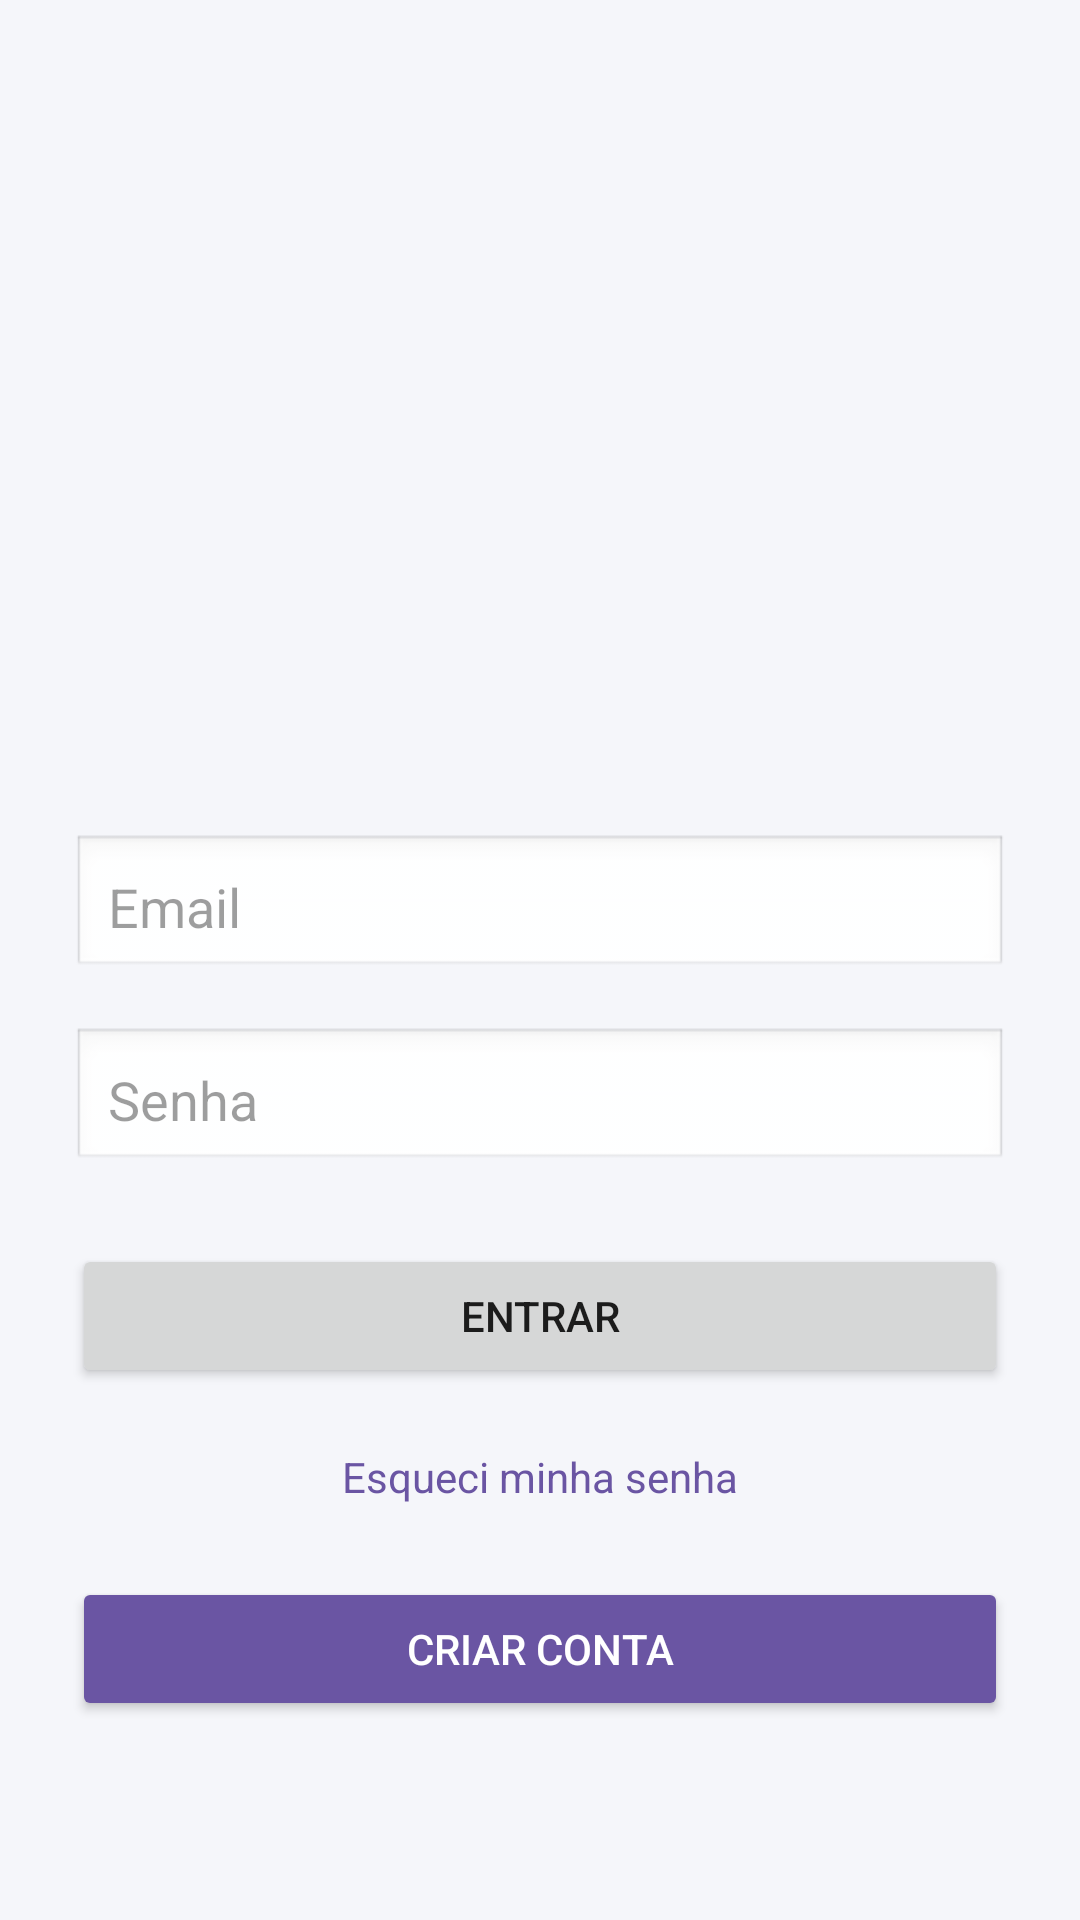

Layout XML and referenced resources for this Android screen:
<!-- AndroidManifest.xml: application theme Theme.VisualizadorApp -->
<!-- res/layout/activity_login.xml -->
<?xml version="1.0" encoding="utf-8"?>
<LinearLayout xmlns:android="http://schemas.android.com/apk/res/android"
    android:layout_width="match_parent"
    android:layout_height="match_parent"
    android:orientation="vertical"
    android:gravity="center"
    android:padding="24dp"
    android:background="#F5F6FA">

    
    <ImageView
        android:layout_width="180dp"
        android:layout_height="180dp"
        android:src="@drawable/logo_insights"
        android:contentDescription="Logo"
        android:layout_marginBottom="32dp" />

    
    <EditText
        android:id="@+id/edtEmail"
        android:layout_width="match_parent"
        android:layout_height="wrap_content"
        android:hint="Email"
        android:inputType="textEmailAddress"
        android:background="@android:drawable/edit_text"
        android:padding="12dp"
        android:layout_marginBottom="16dp" />

    
    <EditText
        android:id="@+id/edtSenha"
        android:layout_width="match_parent"
        android:layout_height="wrap_content"
        android:hint="Senha"
        android:inputType="textPassword"
        android:background="@android:drawable/edit_text"
        android:padding="12dp"
        android:layout_marginBottom="24dp" />

    
    <Button
        android:id="@+id/btnLogin"
        android:layout_width="match_parent"
        android:layout_height="wrap_content"
        android:text="Entrar"
        android:layout_marginBottom="12dp" />

    
    <TextView
        android:id="@+id/txtEsqueciSenha"
        android:layout_width="wrap_content"
        android:layout_height="wrap_content"
        android:text="Esqueci minha senha"
        android:textColor="#6A55A3"
        android:textSize="14sp"
        android:padding="8dp"
        android:clickable="true"
        android:focusable="true"
        android:layout_marginBottom="16dp" />

    
    <Button
        android:id="@+id/btnCriarConta"
        android:layout_width="match_parent"
        android:layout_height="48dp"
        android:text="Criar Conta"
        android:textColor="#FFFFFF"
        android:backgroundTint="#6A55A3" />

</LinearLayout>
<!-- resources referenced by this layout -->
<resources>
  <style name="Theme.VisualizadorApp" parent="Base.Theme.VisualizadorApp" />
  <style name="Base.Theme.VisualizadorApp" parent="Theme.Material3.DayNight.NoActionBar">
          
          <item name="colorPrimary">@color/primary</item>
          <item name="colorPrimaryDark">@color/primary_dark</item>
          <item name="colorAccent">@color/accent</item>
          
          
          <item name="android:colorBackground">@color/background</item>
          <item name="colorSurface">@color/surface</item>
          
          
          <item name="android:textColorPrimary">@color/text_primary</item>
          <item name="android:textColorSecondary">@color/text_secondary</item>
          <item name="android:textColorHint">@color/text_hint</item>
          
          
          <item name="android:statusBarColor">@color/surface</item>
          <item name="android:windowLightStatusBar" tools:targetApi="m">true</item>
          
          
          <item name="android:navigationBarColor">@color/surface</item>
          <item name="android:windowLightNavigationBar" tools:targetApi="o_mr1">true</item>
          
          
          <item name="materialButtonStyle">@style/Widget.App.Button</item>
          <item name="materialCardViewStyle">@style/Widget.App.CardView</item>
      </style>
  <color name="primary">#FF6200EE</color>
  <color name="primary_dark">#FF3700B3</color>
  <color name="accent">#FF03DAC5</color>
  <color name="background">#FFFAFAFA</color>
  <color name="surface">#FFFFFFFF</color>
  <color name="text_primary">#DE000000</color>
  <color name="text_secondary">#99000000</color>
  <color name="text_hint">#61000000</color>
  <style name="Widget.App.Button" parent="Widget.Material3.Button">
          <item name="cornerRadius">8dp</item>
          <item name="android:textAllCaps">false</item>
      </style>
  <style name="Widget.App.CardView" parent="Widget.Material3.CardView.Elevated">
          <item name="cardCornerRadius">12dp</item>
          <item name="cardElevation">4dp</item>
          <item name="cardBackgroundColor">@color/card_background</item>
      </style>
  <color name="card_background">#FFFFFFFF</color>
</resources>
